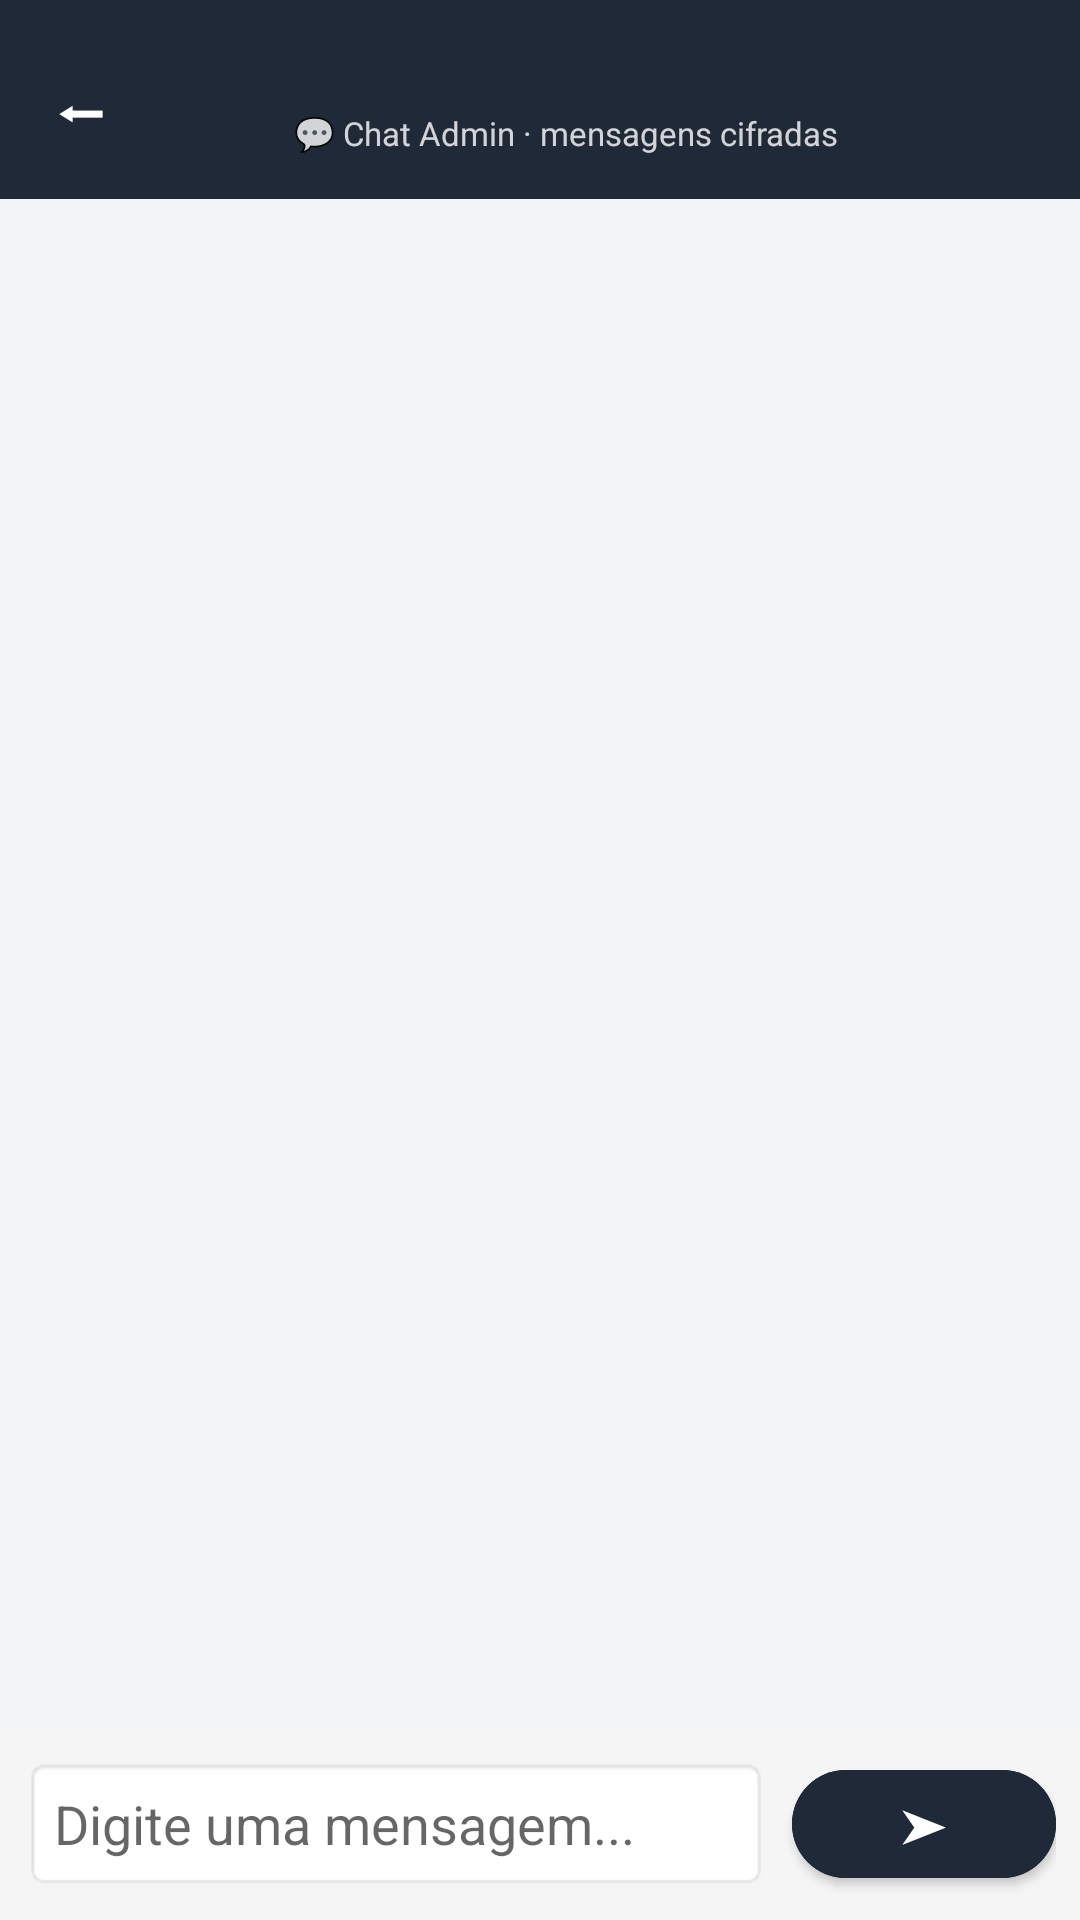

Here is an Android app screen rendered from its layout file. Give the layout XML and the strings, colors and styles it references.
<!-- AndroidManifest.xml: application theme Theme.MaterialComponents.Light.NoActionBar -->
<!-- res/layout/activity_chat_admin.xml -->
<?xml version="1.0" encoding="utf-8"?>
<LinearLayout xmlns:android="http://schemas.android.com/apk/res/android"
    xmlns:app="http://schemas.android.com/apk/res-auto"
    android:layout_width="match_parent"
    android:layout_height="match_parent"
    android:background="@color/admin_fundo"
    android:fitsSystemWindows="true"
    android:orientation="vertical">

    <LinearLayout
        android:layout_width="match_parent"
        android:layout_height="wrap_content"
        android:background="@color/admin_cinza_escuro"
        android:gravity="center_vertical"
        android:orientation="horizontal"
        android:paddingHorizontal="8dp"
        android:paddingVertical="10dp">

        <TextView
            android:id="@+id/btnVoltarChatAdmin"
            android:layout_width="wrap_content"
            android:layout_height="wrap_content"
            android:contentDescription="Voltar"
            android:padding="8dp"
            android:text="⬅"
            android:textColor="@android:color/white"
            android:textSize="22sp" />

        <ImageView
            android:id="@+id/ivFotoOutroChatAdmin"
            android:layout_width="38dp"
            android:layout_height="38dp"
            android:layout_marginStart="4dp"
            android:contentDescription="Foto"
            android:scaleType="centerCrop"
            android:src="@drawable/ic_admin" />

        <LinearLayout
            android:layout_width="0dp"
            android:layout_height="wrap_content"
            android:layout_marginStart="10dp"
            android:layout_weight="1"
            android:orientation="vertical">

            <TextView
                android:id="@+id/tvNomeOutroChatAdmin"
                android:layout_width="wrap_content"
                android:layout_height="wrap_content"
                android:ellipsize="end"
                android:maxLines="1"
                android:textColor="@android:color/white"
                android:textSize="17sp"
                android:textStyle="bold" />

            <TextView
                android:layout_width="wrap_content"
                android:layout_height="wrap_content"
                android:text="💬 Chat Admin · mensagens cifradas"
                android:textColor="#CCFFFFFF"
                android:textSize="11sp" />
        </LinearLayout>
    </LinearLayout>

    <TextView
        android:id="@+id/tvVazioChatAdmin"
        android:layout_width="match_parent"
        android:layout_height="wrap_content"
        android:layout_marginTop="32dp"
        android:gravity="center"
        android:text="Nenhuma mensagem ainda. Envie a primeira!"
        android:textColor="@color/admin_texto_secundario"
        android:textSize="15sp"
        android:visibility="gone" />

    <androidx.recyclerview.widget.RecyclerView
        android:id="@+id/rvMensagensChatAdmin"
        android:layout_width="match_parent"
        android:layout_height="0dp"
        android:layout_weight="1"
        android:clipToPadding="false"
        android:paddingVertical="8dp" />

    <LinearLayout
        android:layout_width="match_parent"
        android:layout_height="wrap_content"
        android:background="#F5F5F5"
        android:gravity="center_vertical"
        android:orientation="horizontal"
        android:padding="8dp">

        <EditText
            android:id="@+id/edtMensagemChatAdmin"
            android:layout_width="0dp"
            android:layout_height="wrap_content"
            android:layout_marginEnd="8dp"
            android:layout_weight="1"
            android:background="@android:drawable/editbox_background"
            android:hint="Digite uma mensagem..."
            android:inputType="textCapSentences|textMultiLine"
            android:maxLines="4"
            android:padding="10dp" />

        <com.google.android.material.button.MaterialButton
            android:id="@+id/btnEnviarChatAdmin"
            android:layout_width="wrap_content"
            android:layout_height="48dp"
            android:backgroundTint="@color/admin_cinza_escuro"
            android:contentDescription="Enviar"
            android:text="➤"
            android:textColor="@android:color/white"
            android:textSize="16sp"
            app:cornerRadius="24dp" />
    </LinearLayout>

</LinearLayout>
<!-- resources referenced by this layout -->
<resources>
  <color name="admin_cinza_escuro">#1F2937</color>
  <color name="admin_fundo">#F3F4F8</color>
  <color name="admin_texto_secundario">#6B7280</color>
</resources>
